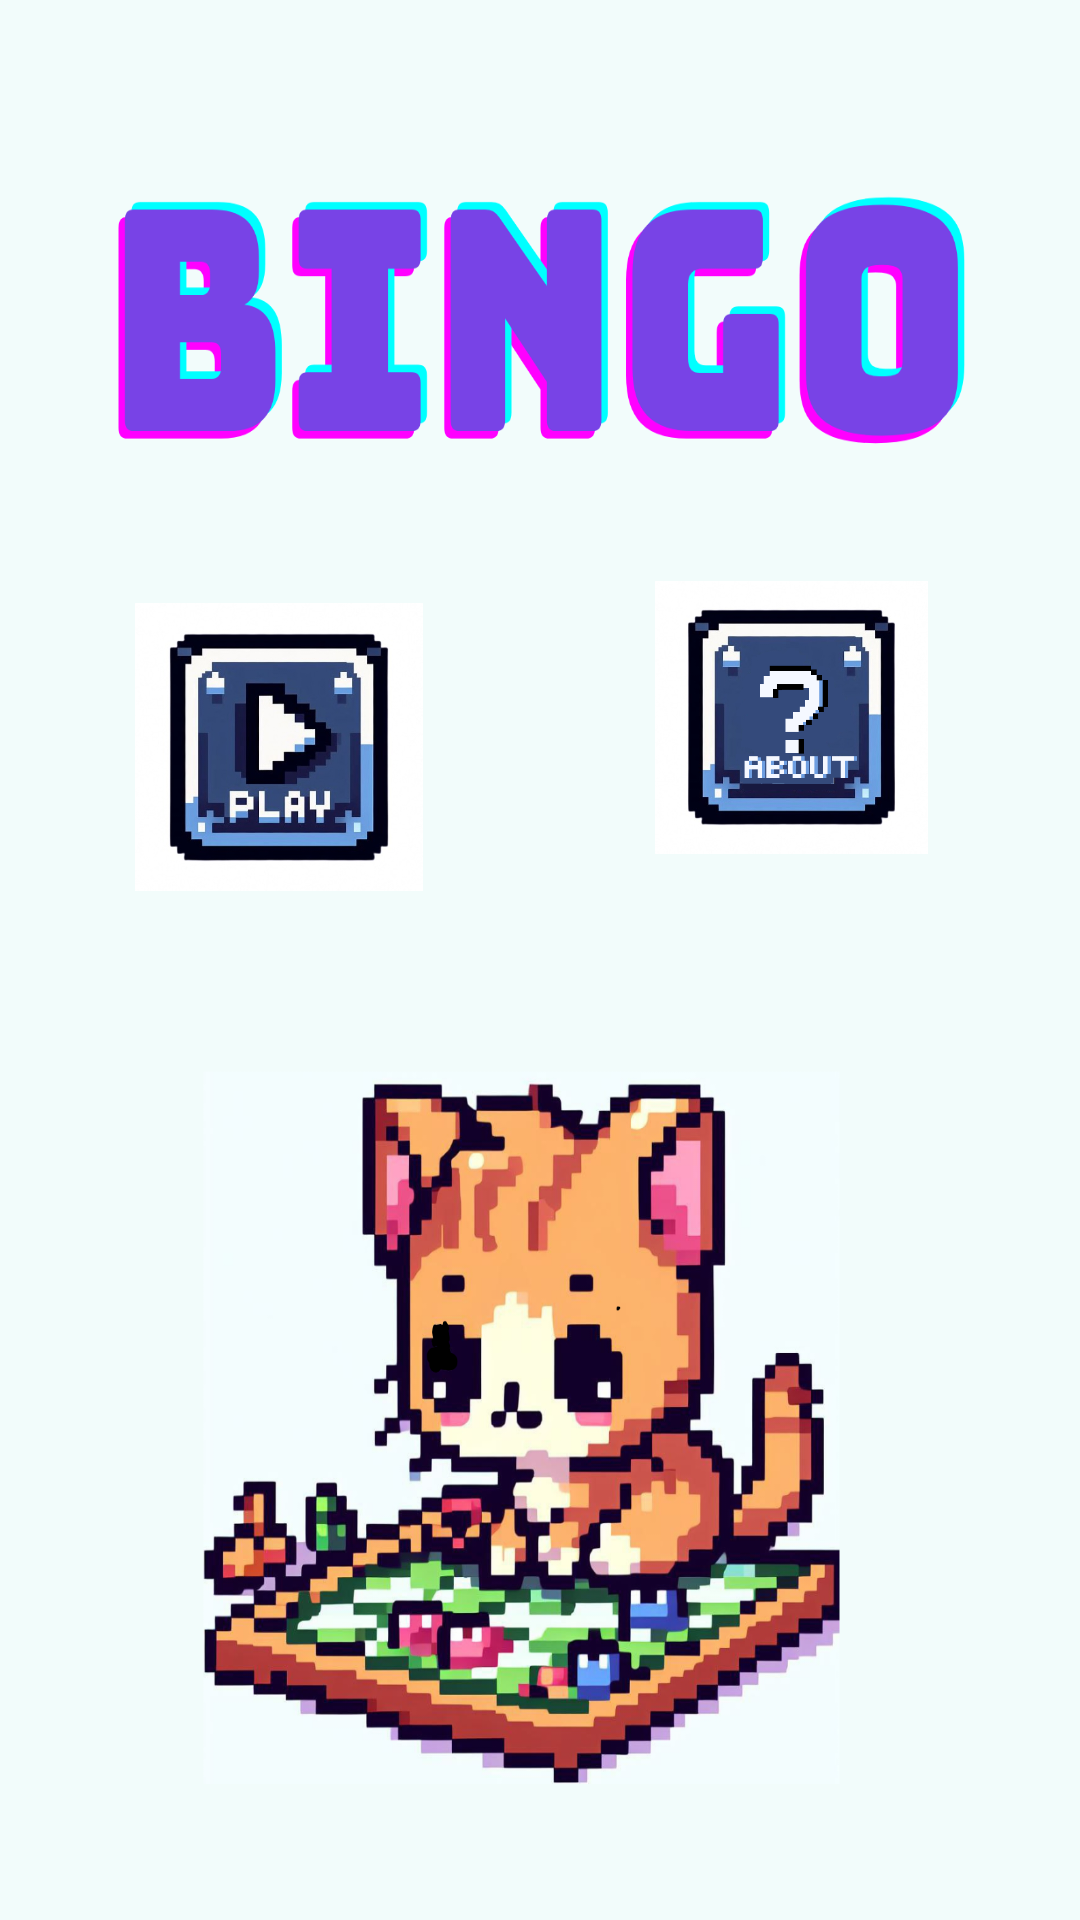

The Android layout XML behind this screen, and the referenced resources:
<!-- AndroidManifest.xml: application theme Theme.CatBingo -->
<!-- res/layout/activity_main.xml -->
<?xml version="1.0" encoding="utf-8"?>
<androidx.constraintlayout.widget.ConstraintLayout xmlns:android="http://schemas.android.com/apk/res/android"
    xmlns:app="http://schemas.android.com/apk/res-auto"
    xmlns:tools="http://schemas.android.com/tools"
    android:layout_width="match_parent"
    android:layout_height="match_parent"
    android:background="@drawable/bingo4"
    tools:context=".MainActivity">

    <ImageButton
        android:id="@+id/imageButton"
        android:layout_width="96dp"
        android:layout_height="96dp"
        android:layout_marginStart="4dp"
        android:layout_marginTop="201dp"
        android:layout_marginBottom="434dp"
        android:background="@android:color/transparent"
        android:scaleType="fitCenter"
        android:src="@drawable/playbtn2"
        app:layout_constraintBottom_toBottomOf="parent"
        app:layout_constraintEnd_toStartOf="@+id/imageButton2"
        app:layout_constraintHorizontal_bias="0.347"
        app:layout_constraintStart_toStartOf="parent"
        app:layout_constraintTop_toTopOf="parent"
        app:layout_constraintVertical_bias="0.0" />



    <ImageButton
        android:id="@+id/imageButton2"
        android:layout_width="91dp"
        android:layout_height="96dp"
        android:background="@android:color/transparent"
        android:scaleType="fitCenter"
        app:layout_constraintBottom_toBottomOf="parent"
        app:layout_constraintEnd_toEndOf="parent"
        app:layout_constraintHorizontal_bias="0.812"
        app:layout_constraintStart_toStartOf="parent"
        app:layout_constraintTop_toTopOf="parent"
        app:layout_constraintVertical_bias="0.351"
        app:srcCompat="@drawable/about2" />
</androidx.constraintlayout.widget.ConstraintLayout>
<!-- resources referenced by this layout -->
<resources>
  <!-- drawable about2: png bitmap (drawable, 145690 bytes) -->
  <!-- drawable bingo4: png bitmap (drawable, 622348 bytes) -->
  <!-- drawable playbtn2: jpg bitmap (drawable, 34572 bytes) -->
  <style name="Theme.CatBingo" parent="Base.Theme.CatBingo" />
  <style name="Base.Theme.CatBingo" parent="Theme.Material3.DayNight.NoActionBar">
          
          
      </style>
</resources>
